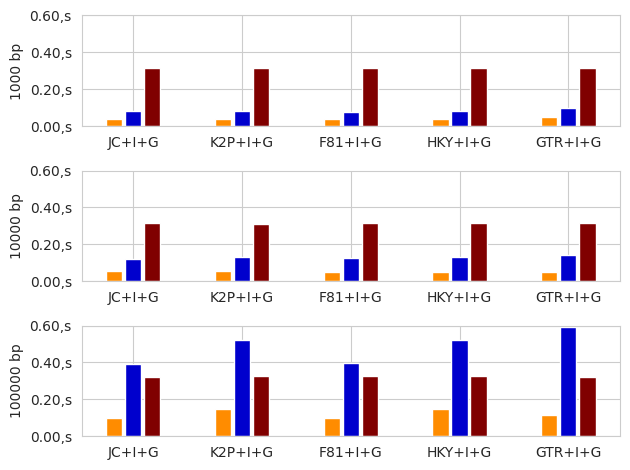

Reproduce this figure in Python. (Note: this script raises an exception after producing the figure.)
import numpy as np
import matplotlib
import matplotlib.pyplot as plt
import seaborn as sns

labels = ['JC+I+G', 'K2P+I+G', 'F81+I+G','HKY+I+G', 'GTR+I+G']

# labels_aa = ['JTT+I+G', 'LG+I+G', 'WAG+I+G', 'Dayhoff+I+G','-','-']


# Nucleotides:  data[0] - BioNJ, data[1] - ML, data[2] - NN (b10,b1,b1,cud,cu,cu)
data = [[0.0395,0.0385,0.0372,0.0387,0.0482],
        [0.0803,0.081,0.0799,0.0806,0.0986],
        [0.3164,0.3149,0.3136,0.3166,0.3163]]
# Nucleotides:  data[0] - BioNJ, data[1] - ML, data[2] - NN (b10,b1,b1,cud,cu,cu)
data_10000 = [[0.0534,0.0533,0.0495,0.0498,0.0509],
        [0.1219,0.1303,0.1262,0.1304,0.1441],
        [0.3161,0.3117,0.3177,0.318,0.3155]]

data_100000 = [[0.0988,0.1494,0.1001,0.1457,0.1166],
        [0.393,0.5219,0.3948,0.5226,0.5931],
        [0.3234,0.3263,0.324,0.3242,0.3233]]
x = np.arange(len(labels))  # the label locations
# X = np.arange(len(labels_aa))
Y = np.arange(4)
#figs = plt.figure()
#ax = figs.add_axes([0,0,1,1])
sns.set_style("whitegrid")


fig, (ax1, ax2, ax3) = plt.subplots(nrows=3, ncols=1)
width = 0.35  # the width of the bars

# Nucleotides. Sequence length 1000
ax1.yaxis.set_major_formatter('{x:1.2f},s')
ax1.bar(x - width/2, data[0], color = 'darkorange', width=0.15, label='BioNJ')
ax1.bar(x , data[1], color = 'mediumblue', width=0.15, label='ML')
ax1.bar(x + width/2, data[2], color = 'maroon', width=0.15, label='NN')
ax1.set_ylim([0, 0.6])
# Amino acids. Sequence length 1000
ax2.yaxis.set_major_formatter('{x:1.2f},s')
ax2.bar(x - width/2, data_10000[0], color = 'darkorange', width = 0.15)
ax2.bar(x , data_10000[1], color = 'mediumblue', width = 0.15)
ax2.bar(x + width/2, data_10000[2], color = 'maroon', width = 0.15)
ax2.set_ylim([0, 0.6])

ax3.yaxis.set_major_formatter('{x:1.2f},s')
ax3.bar(x - width/2, data_100000[0], color = 'darkorange', width = 0.15)
ax3.bar(x , data_100000[1], color = 'mediumblue', width = 0.15)
ax3.bar(x + width/2, data_100000[2], color = 'maroon', width = 0.15)
ax3.set_ylim([0, 0.6])

ax1.set_ylabel('1000 bp')
ax1.set_xticks(x, labels)

ax2.set_ylabel('10000 bp')
ax2.set_xticks(x, labels)

ax3.set_ylabel('100000 bp')
ax3.set_xticks(x, labels)

fig.tight_layout()

resolution_value = 200
plt.savefig("/home/<user>/Pictures/Final_plots/top_time_DNA_high_resol.png", format="png", dpi=resolution_value)


plt.show()
